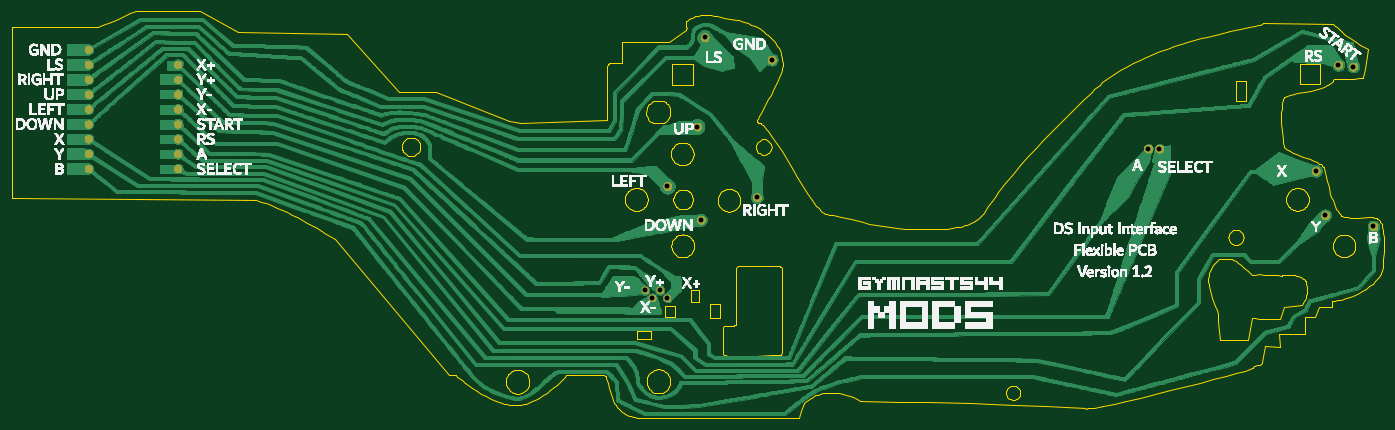
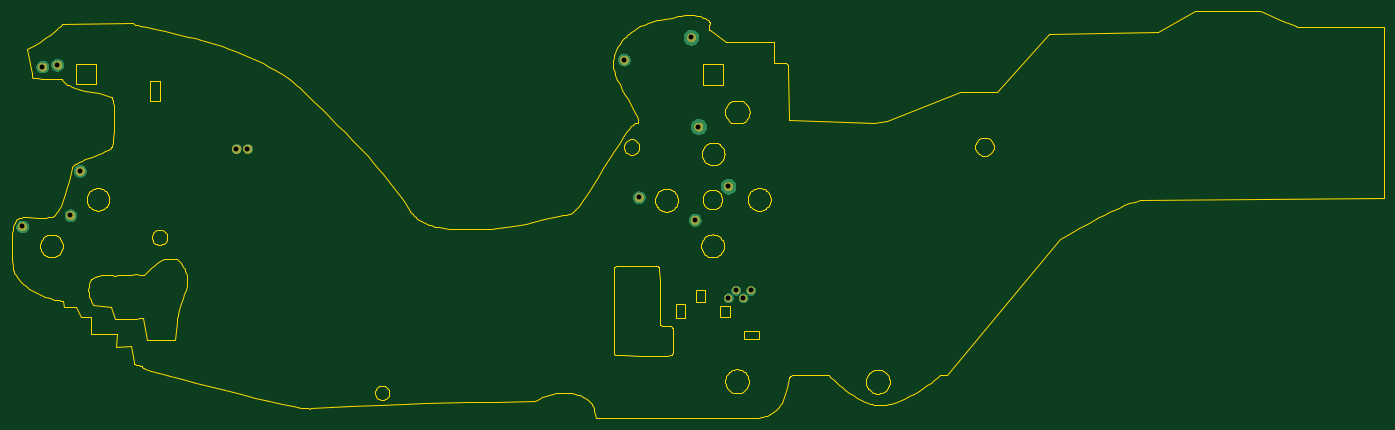
Circuit board: 9 layer files. Board 233.9 x 69.5 mm.
- bottom_copper: v1.2-B_Cu.gbr (34183 bytes)
- bottom_mask: v1.2-B_Mask.gbr (29905 bytes)
- bottom_silk: v1.2-B_SilkS.gbr (456 bytes)
- outline: v1.2-Edge_Cuts.gbr (68997 bytes)
- top_copper: v1.2-F_Cu.gbr (429959 bytes)
- top_mask: v1.2-F_Mask.gbr (58246 bytes)
- top_silk: v1.2-F_SilkS.gbr (306534 bytes)
- drill: v1.2-NPTH.drl (269 bytes)
- drill: v1.2-PTH.drl (543 bytes)

=== bottom_copper: v1.2-B_Cu.gbr (34183 bytes, source omitted) ===
=== bottom_mask: v1.2-B_Mask.gbr (29905 bytes, source omitted) ===
=== bottom_silk: v1.2-B_SilkS.gbr ===
%TF.GenerationSoftware,KiCad,Pcbnew,(5.1.6)-1*%
%TF.CreationDate,2020-07-08T21:32:23-04:00*%
%TF.ProjectId,v1.2,76312e32-2e6b-4696-9361-645f70636258,rev?*%
%TF.SameCoordinates,Original*%
%TF.FileFunction,Legend,Bot*%
%TF.FilePolarity,Positive*%
%FSLAX46Y46*%
G04 Gerber Fmt 4.6, Leading zero omitted, Abs format (unit mm)*
G04 Created by KiCad (PCBNEW (5.1.6)-1) date 2020-07-08 21:32:23*
%MOMM*%
%LPD*%
G01*
G04 APERTURE LIST*
G04 APERTURE END LIST*
M02*

=== outline: v1.2-Edge_Cuts.gbr (68997 bytes, source omitted) ===
=== top_copper: v1.2-F_Cu.gbr (429959 bytes, source omitted) ===
=== top_mask: v1.2-F_Mask.gbr (58246 bytes, source omitted) ===
=== top_silk: v1.2-F_SilkS.gbr (306534 bytes, source omitted) ===
=== drill: v1.2-NPTH.drl ===
M48
; DRILL file {KiCad (5.1.6)-1} date 07/08/20 21:32:31
; FORMAT={-:-/ absolute / inch / decimal}
; #@! TF.CreationDate,2020-07-08T21:32:31-04:00
; #@! TF.GenerationSoftware,Kicad,Pcbnew,(5.1.6)-1
; #@! TF.FileFunction,NonPlated,1,2,NPTH
FMAT,2
INCH
%
G90
G05
T0
M30

=== drill: v1.2-PTH.drl ===
M48
; DRILL file {KiCad (5.1.6)-1} date 07/08/20 21:32:31
; FORMAT={-:-/ absolute / inch / decimal}
; #@! TF.CreationDate,2020-07-08T21:32:31-04:00
; #@! TF.GenerationSoftware,Kicad,Pcbnew,(5.1.6)-1
; #@! TF.FileFunction,Plated,1,2,PTH
FMAT,2
INCH
T1C0.0330
%
G90
G05
T1
X3.0228Y0.4432
X4.2103Y-0.005
X3.0977Y0.4428
X-0.3541Y-0.5086
X4.2988Y1.0057
X4.1477Y0.2938
X-0.2037Y0.1907
X0.0456Y1.1893
X-0.0045Y0.5906
X-0.2045Y-0.5584
X4.3999Y0.9933
X4.5344Y-0.0793
X0.0207Y-0.0348
X-0.2548Y-0.5082
X-0.3046Y-0.5586
X0.4959Y1.04
X0.3959Y0.1158
T0
M30

